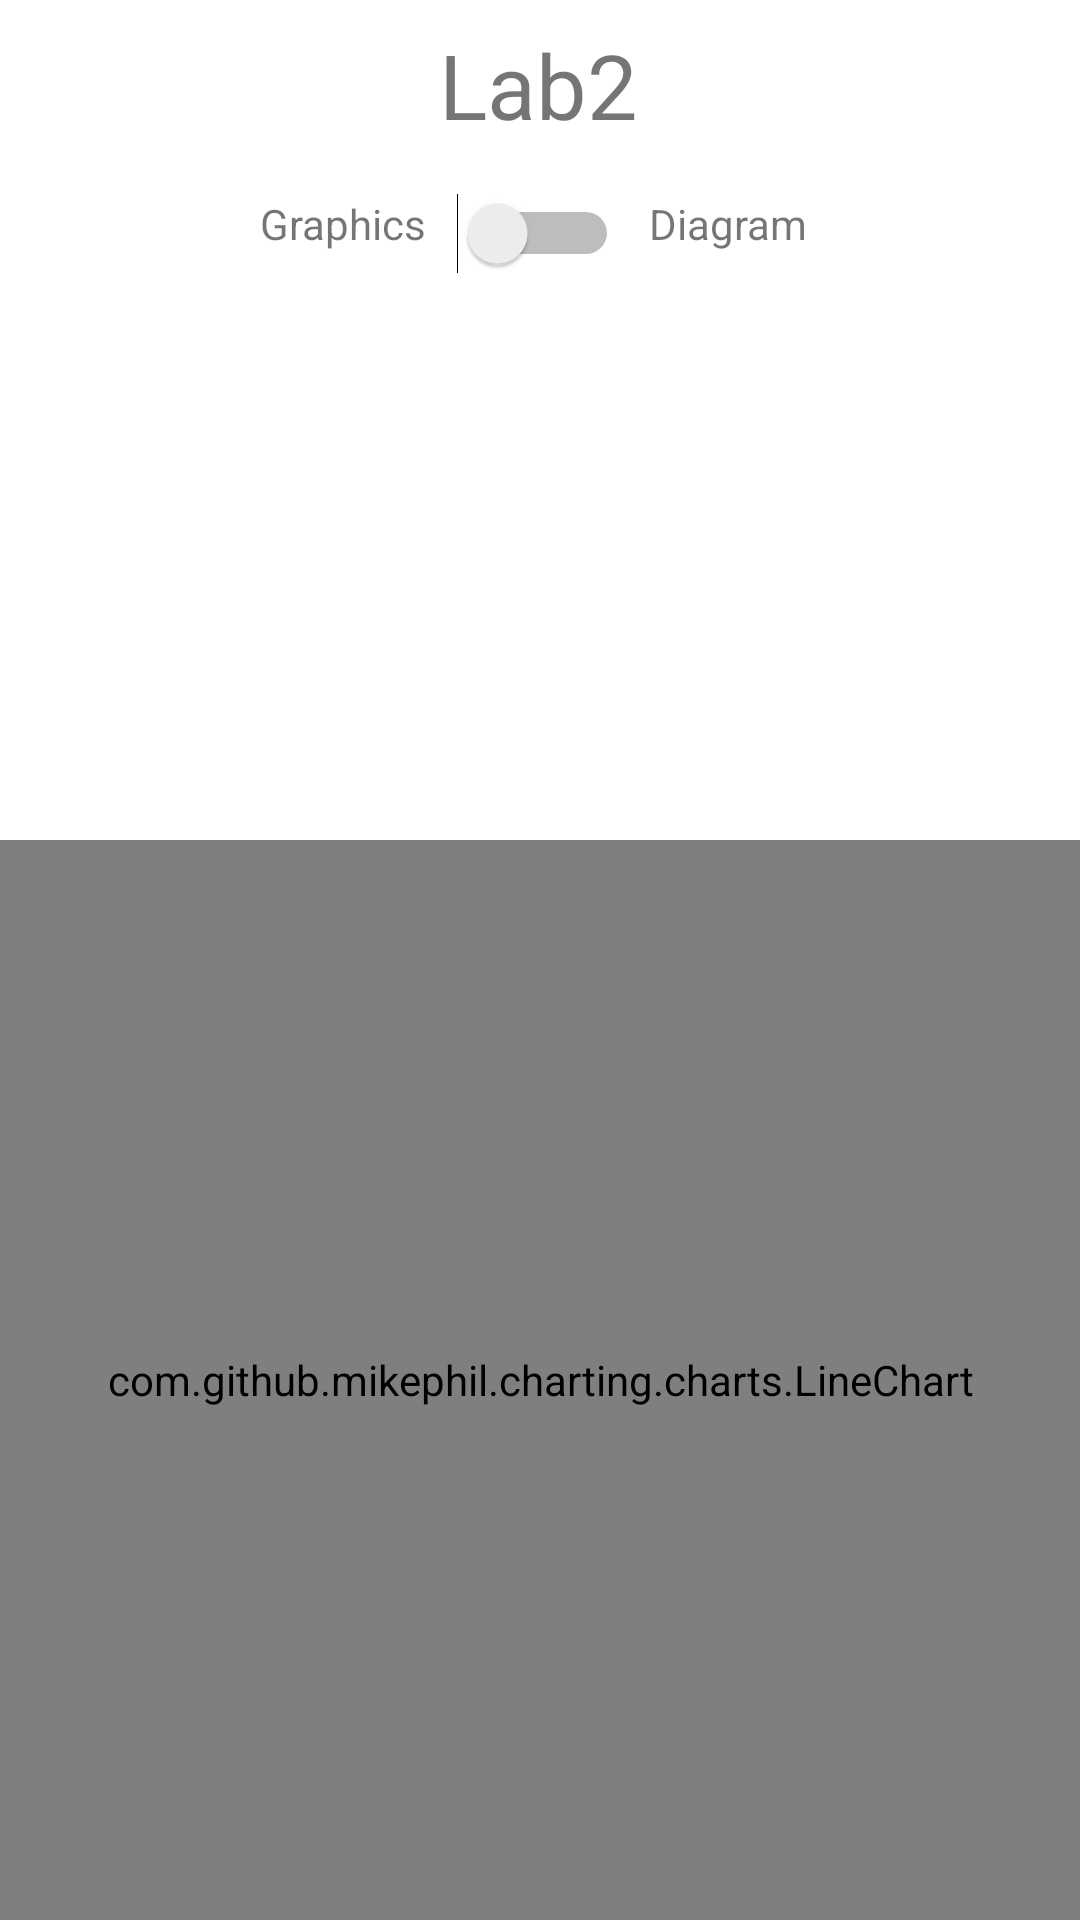

Reconstruct the res/layout file that produces this screen, plus the resources it refers to.
<!-- AndroidManifest.xml: application theme Theme.Android_Prog -->
<!-- res/layout/lab2.xml -->
<?xml version="1.0" encoding="utf-8"?>
<androidx.constraintlayout.widget.ConstraintLayout
    xmlns:android="http://schemas.android.com/apk/res/android"
    xmlns:app="http://schemas.android.com/apk/res-auto"
    xmlns:tools="http://schemas.android.com/tools"
    android:layout_width="match_parent"
    android:layout_height="match_parent"
    tools:context="lab2.Lab2"
    android:layout_marginBottom="?attr/actionBarSize">
    <TextView
        android:id="@+id/textView"
        android:layout_width="wrap_content"
        android:layout_height="wrap_content"
        android:layout_marginTop="8dp"
        android:text="Lab2"
        android:textSize="30sp"
        app:layout_constraintEnd_toEndOf="@+id/graphSwitch"
        app:layout_constraintStart_toStartOf="@+id/graphSwitch"
        app:layout_constraintTop_toTopOf="parent" />

    <Switch
        android:id="@+id/graphSwitch"
        android:layout_width="wrap_content"
        android:layout_height="wrap_content"
        android:layout_marginTop="16dp"
        app:chipIconVisible="false"
        app:closeIconVisible="false"
        app:layout_constraintEnd_toEndOf="@+id/linearLayout"
        app:layout_constraintHorizontal_bias="0.498"
        app:layout_constraintStart_toStartOf="@+id/linearLayout"
        app:layout_constraintTop_toBottomOf="@+id/textView"
        tools:ignore="UseSwitchCompatOrMaterialXml" />

    <LinearLayout
        android:id="@+id/linearLayout"
        android:layout_width="0dp"
        android:layout_height="0dp"
        android:layout_marginTop="1dp"
        android:orientation="vertical"
        app:layout_constraintBottom_toBottomOf="parent"
        app:layout_constraintDimensionRatio="1"
        app:layout_constraintEnd_toEndOf="parent"
        app:layout_constraintStart_toStartOf="parent"
        app:layout_constraintTop_toBottomOf="@+id/graphSwitch"
        app:layout_constraintVertical_bias="1.0">

        <com.github.mikephil.charting.charts.LineChart
            android:id="@+id/chart_line"
            android:layout_width="match_parent"
            android:layout_height="match_parent"
            android:background="@color/white" />

        <com.github.mikephil.charting.charts.PieChart
            android:id="@+id/chart_pie"
            android:layout_width="match_parent"
            android:layout_height="match_parent"
            android:background="@color/white"
            android:visibility="gone" />
    </LinearLayout>

    <TextView
        android:id="@+id/textView5"
        android:layout_width="wrap_content"
        android:layout_height="wrap_content"
        android:layout_marginTop="65dp"
        android:layout_marginEnd="10dp"
        android:text="Graphics"
        app:layout_constraintEnd_toStartOf="@+id/graphSwitch"
        app:layout_constraintTop_toTopOf="parent"
        tools:ignore="MissingConstraints" />

    <TextView
        android:id="@+id/textView6"
        android:layout_width="wrap_content"
        android:layout_height="wrap_content"
        android:layout_marginStart="10dp"
        android:layout_marginTop="65dp"
        android:text="Diagram"
        app:layout_constraintStart_toEndOf="@+id/graphSwitch"
        app:layout_constraintTop_toTopOf="parent"
        tools:ignore="MissingConstraints" />

</androidx.constraintlayout.widget.ConstraintLayout>
<!-- resources referenced by this layout -->
<resources>
  <color name="white">#FFFFFFFF</color>
  <style name="Theme.Android_Prog" parent="Theme.MaterialComponents.DayNight.DarkActionBar">
          
          <item name="colorPrimary">@color/purple_500</item>
          <item name="colorPrimaryVariant">@color/purple_700</item>
          <item name="colorOnPrimary">@color/white</item>
          
          <item name="colorSecondary">@color/teal_200</item>
          <item name="colorSecondaryVariant">@color/teal_700</item>
          <item name="colorOnSecondary">@color/black</item>
          
          <item name="android:statusBarColor" tools:targetApi="l">?attr/colorPrimaryVariant</item>
          
      </style>
  <color name="purple_500">#00ff00</color>
  <color name="purple_700">#00fb00</color>
  <color name="teal_200">#FF03DAC5</color>
  <color name="teal_700">#FF018786</color>
  <color name="black">#FF000000</color>
</resources>
